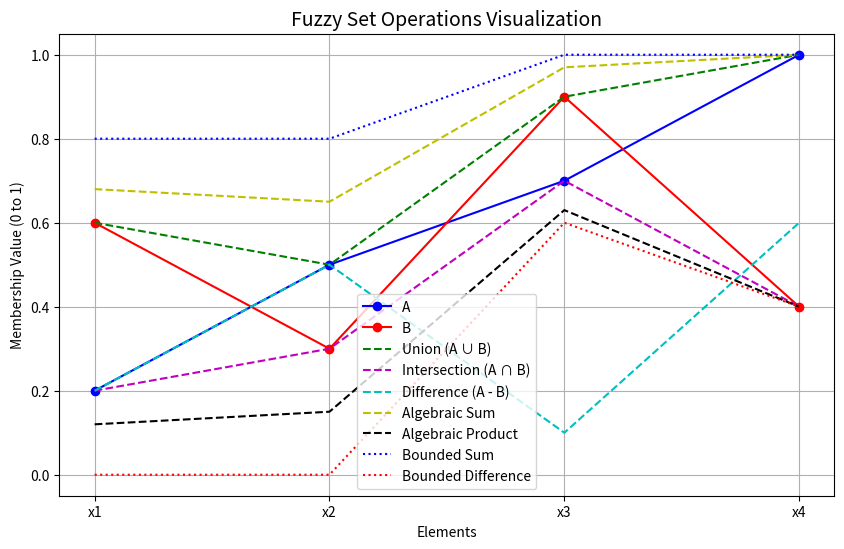

Write the Python code that produced this figure.
# Define fuzzy sets (as dictionaries)
A = {'x1': 0.2, 'x2': 0.5, 'x3': 0.7, 'x4': 1.0}
B = {'x1': 0.6, 'x2': 0.3, 'x3': 0.9, 'x4': 0.4}

print("Set A:", A)
print("Set B:", B)

# 1️⃣ Fuzzy Union (A ∪ B) = max(A[x], B[x])
union = {x: max(A[x], B[x]) for x in A}
print("\nUnion (A ∪ B):", union)

# 2️⃣ Fuzzy Intersection (A ∩ B) = min(A[x], B[x])
intersection = {x: min(A[x], B[x]) for x in A}
print("Intersection (A ∩ B):", intersection)

# 3️⃣ Fuzzy Complement (A′) = 1 - A[x]
complement_A = {x: round(1 - A[x], 2) for x in A}
complement_B = {x: round(1 - B[x], 2) for x in B}
print("Complement of A (A′):", complement_A)
print("Complement of B (B′):", complement_B)

# 4️⃣ Fuzzy Difference (A - B) = min(A[x], 1 - B[x])
difference = {x: round(min(A[x], 1 - B[x]), 2) for x in A}
print("Difference (A - B):", difference)

# 5️⃣ Algebraic Sum = A[x] + B[x] - (A[x] * B[x])
algebraic_sum = {x: round(A[x] + B[x] - (A[x] * B[x]), 2) for x in A}
print("Algebraic Sum:", algebraic_sum)

# 6️⃣ Algebraic Product = A[x] * B[x]
algebraic_product = {x: round(A[x] * B[x], 2) for x in A}
print("Algebraic Product:", algebraic_product)

# 7️⃣ Bounded Sum = min(1, A[x] + B[x])
bounded_sum = {x: round(min(1, A[x] + B[x]), 2) for x in A}
print("Bounded Sum:", bounded_sum)

# 8️⃣ Bounded Difference = max(0, A[x] + B[x] - 1)
bounded_diff = {x: round(max(0, A[x] + B[x] - 1), 2) for x in A}
print("Bounded Difference:", bounded_diff)

import matplotlib.pyplot as plt

# Convert dictionary data to lists
elements = list(A.keys())

plt.figure(figsize=(10,6))

plt.plot(elements, list(A.values()), 'bo-', label='A')
plt.plot(elements, list(B.values()), 'ro-', label='B')
plt.plot(elements, list(union.values()), 'g--', label='Union (A ∪ B)')
plt.plot(elements, list(intersection.values()), 'm--', label='Intersection (A ∩ B)')
plt.plot(elements, list(difference.values()), 'c--', label='Difference (A - B)')
plt.plot(elements, list(algebraic_sum.values()), 'y--', label='Algebraic Sum')
plt.plot(elements, list(algebraic_product.values()), 'k--', label='Algebraic Product')
plt.plot(elements, list(bounded_sum.values()), 'b:', label='Bounded Sum')
plt.plot(elements, list(bounded_diff.values()), 'r:', label='Bounded Difference')

plt.title("Fuzzy Set Operations Visualization", fontsize=14)
plt.xlabel("Elements")
plt.ylabel("Membership Value (0 to 1)")
plt.legend()
plt.grid(True)
plt.show()